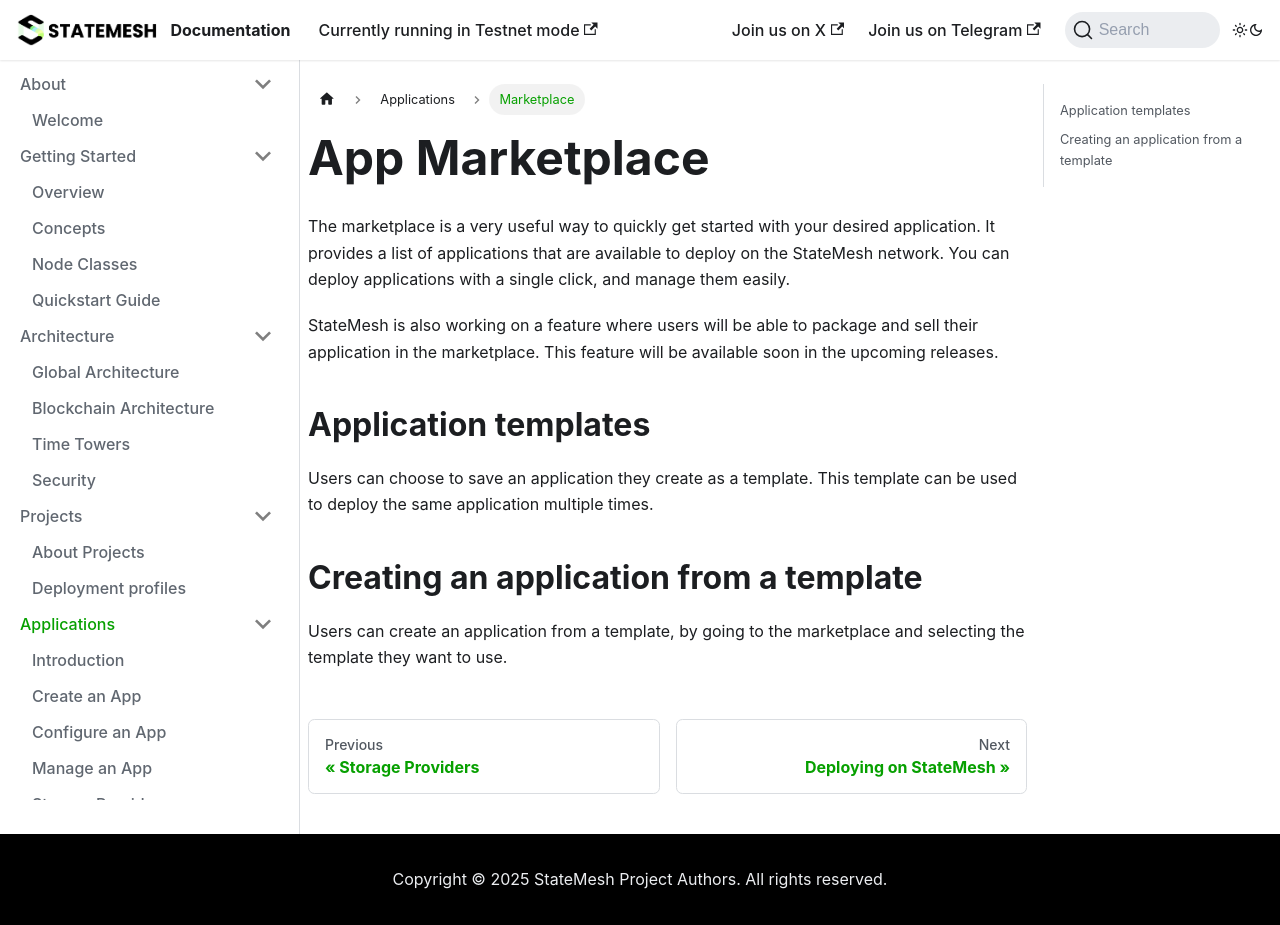

repository: state-mesh/statemesh-docs · page: applications/marketplace.html · generator: docusaurus

---
title: App Marketplace
---
The marketplace is a very useful way to quickly get started with your desired application. It provides a list of applications that are available to deploy on the StateMesh network. You can deploy applications with a single click, and manage them easily.

StateMesh is also working on a feature where users will be able to package and sell their application in the marketplace. This feature will be available soon in the upcoming releases.

## Application templates
Users can choose to save an application they create as a template. This template can be used to deploy the same application multiple times.

## Creating an application from a template
Users can create an application from a template, by going to the marketplace and selecting the template they want to use.
